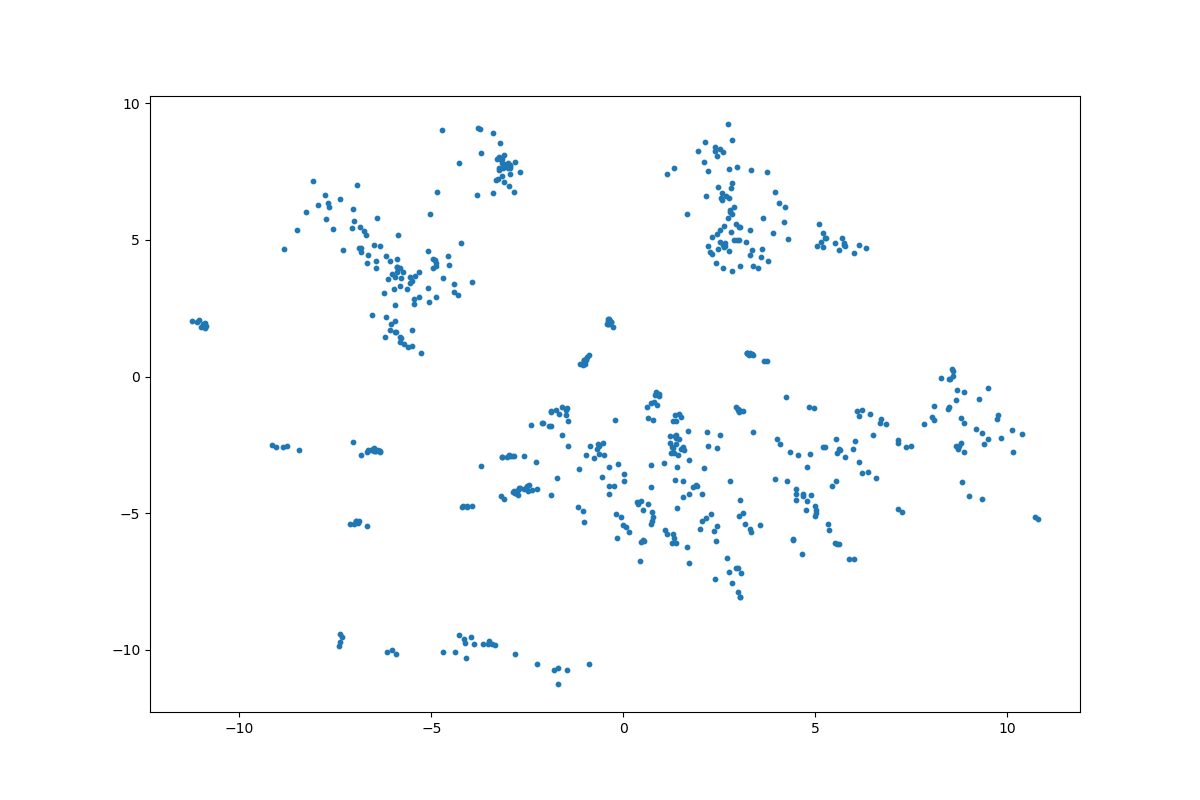

Values plotted in this chart, from the file beside it:
	z_coordinate_0	z_coordinate_1
0	1.399	-3.297
1	2.065	-4.296
2	1.893	-3.953
3	1.916	-4.019
4	3.026	-1.308
5	2.931	-1.122
6	2.992	-1.203
7	3.11	-1.266
8	2.985	-1.186
9	3.022	-1.226
10	3.384	-2.01
11	-1.178	-4.765
12	-2.245	-4.115
13	-1.043	-4.899
14	-0.1661	-5.916
15	-2.381	-4.14
16	-1.011	-5.331
17	-1.876	-4.345
18	-2.853	-4.197
19	-2.52	-4.071
20	-2.704	-4.079
21	-2.74	-4.129
22	-2.577	-4.106
23	-2.741	-4.312
24	-2.477	-4.167
25	-2.814	-4.26
26	-2.512	-3.999
27	-2.448	-3.979
28	-2.83	-4.245
29	-2.686	-4.064
30	-3.094	-4.486
31	-2.863	-4.216
32	-3.183	-4.372
33	0.03052	-3.561
34	0.02321	-3.827
35	0.6522	-4.677
36	0.7823	-5.142
37	8.738	-2.556
38	8.809	-2.411
39	3.076	-7.183
40	2.978	-6.992
41	2.951	-7.009
42	2.284	-5.019
43	2.157	-5.177
44	2.04	-5.267
45	1.054	-3.163
46	0.7207	-3.247
47	1.806	-4.045
48	4.796	-3.307
49	4.564	-2.851
50	5.553	-3.83
51	5.447	-4.001
52	9.345	-4.471
53	10.13	-1.959
54	9.833	-2.248
55	9.491	-0.4061
56	5.333	-5.383
57	4.758	-4.87
58	4.501	-4.525
59	3.942	-3.737
... 533 more rows
